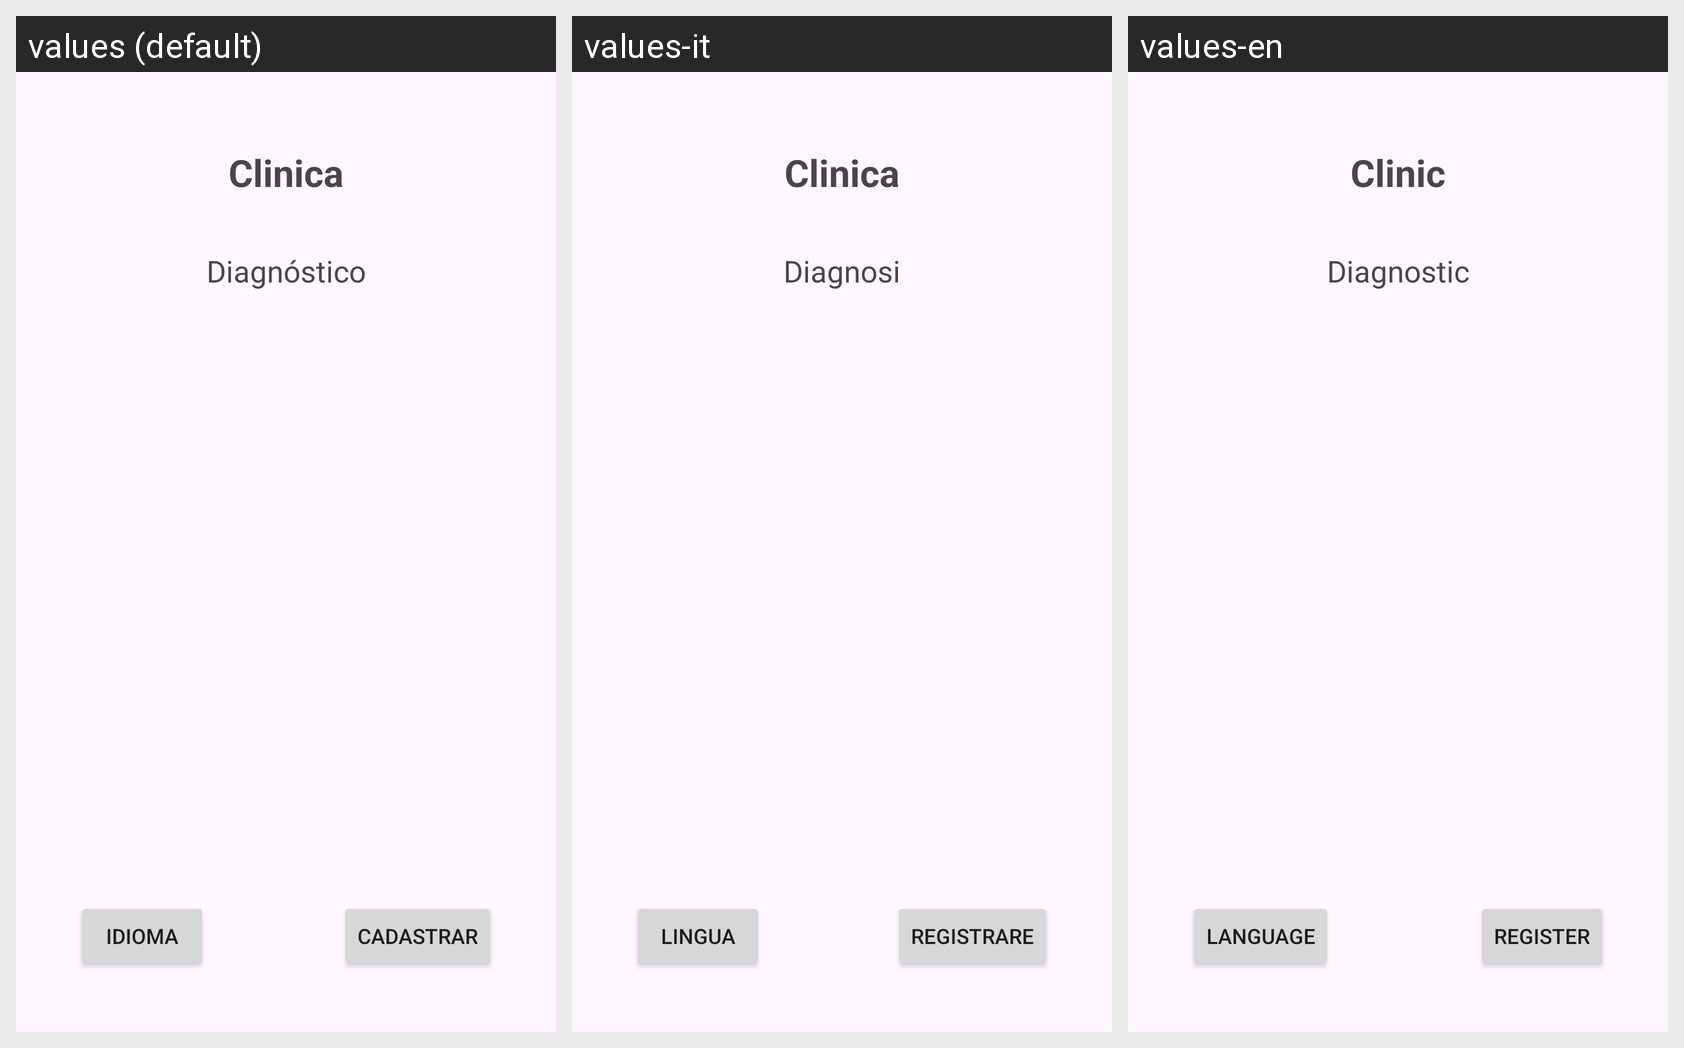

Locale-by-locale string values for the Android screen shown in this grid:
Android screen res/layout/activity_main.xml rendered under 3 locales, left to right: values (default), values-it, values-en. Device: Nexus 5 (rendered at 1080×1920; each locale shown at half size, 540×960, under a caption strip naming it); theme Theme.Internacionalisacao.
Other locales in the repository, not shown: values-de, values-es, values-fr.
Strings drawn on this screen, with the default value and each locale's value (text and hints the layout hard-codes, and strings that could not be matched under every locale, appear in the picture but are not listed):

Clinica
  values: Clinica
  values-it: Clinica
  values-en: Clinic

diagnostico
  values: Diagnóstico
  values-it: Diagnosi
  values-en: Diagnostic

idioma
  values: Idioma
  values-it: Lingua
  values-en: Language

cadastrar
  values: Cadastrar
  values-it: Registrare
  values-en: Register
